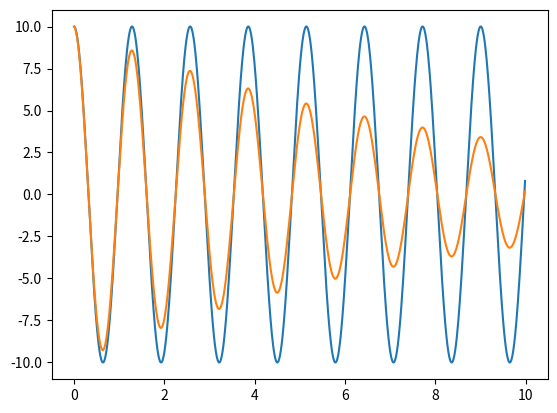

Source code (Python):
# [redacted]

import numpy as np
import matplotlib.pyplot as plt

M = 4.2
C = 1.0
K = 100.0

A = np.array([[M, 0], [0, 1]])
A_inv = np.linalg.inv(A)
A = np.array([[C / M, K / M], [-1, 0]])


def F(t, y):
    return -A.dot(y)


def runge_kutta(F, y, t, dt):
    k1 = dt * F(t, y)
    k2 = dt * F(t + 0.5 * dt, y + k1 * 0.5)
    k3 = dt * F(t + 0.5 * dt, y + k2 * 0.5)
    k4 = dt * F(t + dt, y + k3)
    return y + 1 / 6 * (k1 + 2 * k2 + 2 * k3 + k4)


X0 = 10
Y0 = 0
#Y0_d = -10

time_step = 0.01
time_step_2 = 0.01

time_range = 10

time = np.arange(0, time_range, time_step)
time2 = np.arange(0, time_range, time_step_2)

y = np.array([Y0, X0])
y2 = np.array([Y0, X0])

Y = []
Y2 = []

for t in time:
    y = y + time_step * F(t, y)
    Y.append(y[1])
for t2 in time2:
    y2 = runge_kutta(F, y2, t2, time_step_2)
    Y2.append(y2[1])

t = [i for i in time]
t2 = [i for i in time2]
plt.plot(t, Y, t2, Y2)
